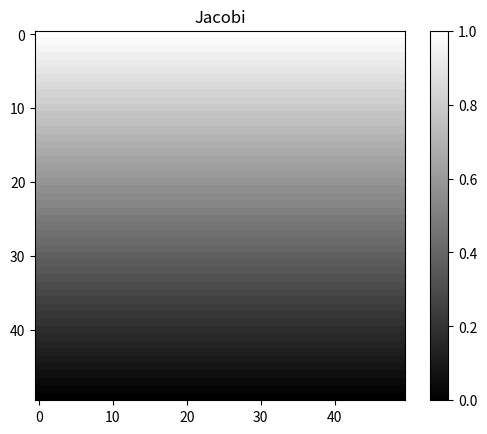
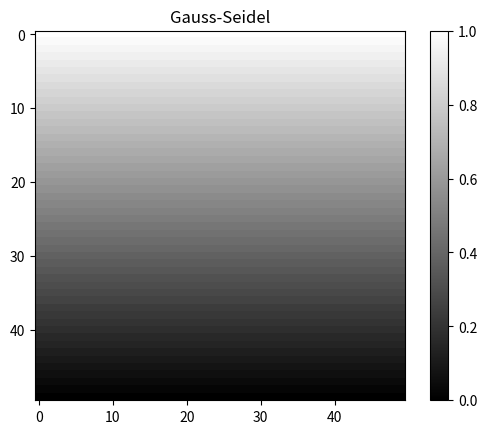
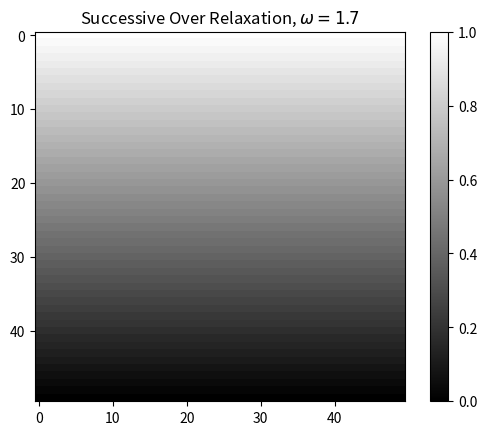
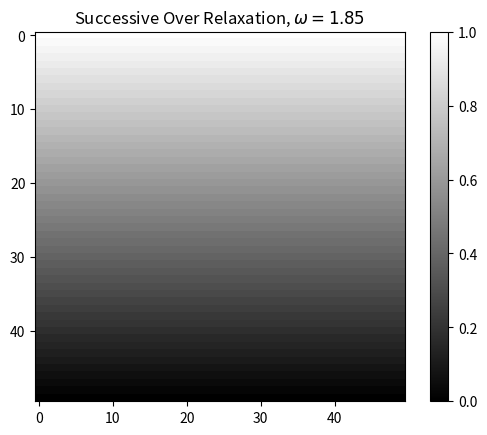
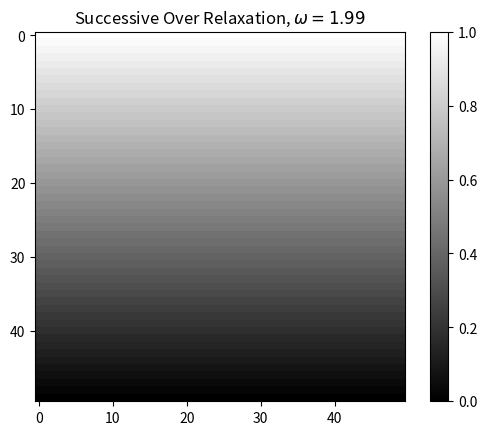
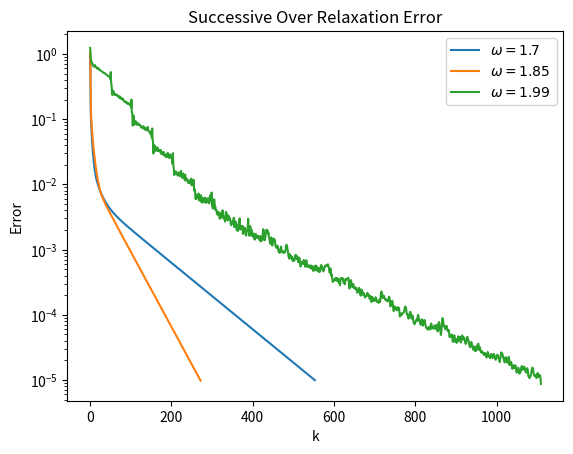

The script that saved these images, in order:
import numpy as np
import matplotlib.pyplot as plt

conv_threshold = 1e-5

def state_array(N):
    M = np.zeros((N, N))
    # all 1s where y=1
    M[0, :] = 1
    return M

def plot_state_array(M, title=None, f=None):
    plt.imshow(M, cmap='gray')
    plt.colorbar()
    if title is not None:
        plt.title(title)
    if f is not None:
        plt.savefig(f)
    else:
        plt.show()
    plt.close()

def jacobi_step(M):
    new_M = np.copy(M)
    N = M.shape[0]
    for i in range(1, N-1):
        new_M[i, :] = 0.25 * (M[i-1, :] + M[i+1, :] + np.roll(M[i, :], 1) + np.roll(M[i, :], -1))
    return new_M

M = state_array(50)
k = 0
while True:
    k += 1
    M2 = jacobi_step(M)
    # check for convergence
    if np.max(np.abs(M2 - M)) < conv_threshold:
        break
    M = M2

print(f"Jacobi converged after {k} steps")
plot_state_array(M, title="Jacobi", f="jacobi.png")


def gauss_seidel_step(M):
    N = M.shape[0]
    for i in range(1, N-1):
        for j in range(N):
            M[i, j] = 0.25 * (M[i-1, j] + M[i+1, j] + M[i, j-1] + M[i, (j+1)%N])
    return M

M = state_array(50)
k = 0
while True:
    k += 1
    M_old = np.copy(M)
    M = gauss_seidel_step(M)
    # check for convergence
    max_diff = np.max(np.abs(M - M_old))
    if max_diff < conv_threshold:
        break

print(f"Gauss-Seidel converged after {k} steps")
plot_state_array(M, title="Gauss-Seidel", f="gauss_seidel.png")

def successive_over_relaxation_step(M, omega):
    N = M.shape[0]
    for i in range(1, N-1):
        for j in range(N):
            M[i, j] = (omega/4) * (M[i-1, j] + M[i+1, j] + M[i, j-1] + M[i, (j+1)%N]) + (1 - omega) * M[i, j]
    return M


errs = {}
omegas = [1.7, 1.85, 1.99]
for omega in omegas:
    M = state_array(50)
    k = 0
    errs[omega] = []
    while True:
        k += 1
        M_old = np.copy(M)
        M = successive_over_relaxation_step(M, omega)
        # check for convergence
        max_diff = np.max(np.abs(M - M_old))
        errs[omega].append(max_diff)
        if max_diff < conv_threshold:
            break

    print(f"Successive Over Relaxation ($\omega={omega}$) converged after {k} steps")
    plot_state_array(M, title=f"Successive Over Relaxation, $\omega={omega}$", f=f"successive_over_relaxation_{omega}.png")

plt.title(f"Successive Over Relaxation Error")
plt.xlabel("k")
plt.ylabel("Error")
for omega in omegas:
    plt.plot(errs[omega], label=f"$\omega={omega}$")
plt.yscale("log")
plt.legend()
plt.savefig(f"successive_over_relaxation_error.png")
plt.close()

# find optimal omega w/ binary search
def binary_search(min, max, N, errs={}, tol=1e-5):
    omega = (min + max) / 2
    M = state_array(N)
    k = 0
    errs[omega] = []
    while True:
        k += 1
        M_old = np.copy(M)
        M = successive_over_relaxation_step(M, omega)
        # check for convergence
        max_diff = np.max(np.abs(M - M_old))
        errs[omega].append(max_diff)
        if max_diff < tol:
            break
    
